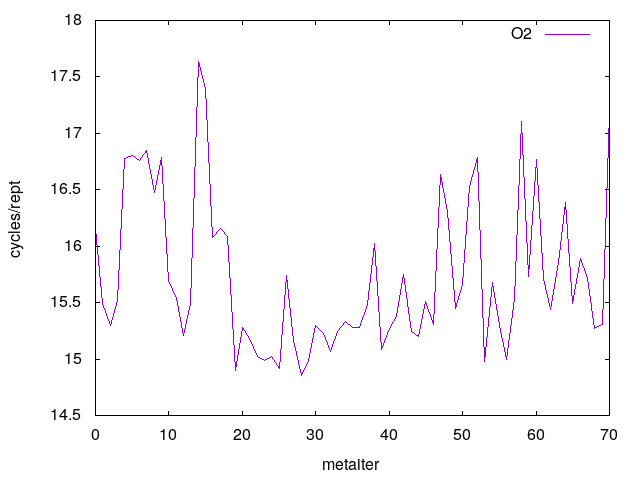

The data file committed next to this chart (first rows):
0	16.159779
1	15.5
2	15.3
3	15.52
4	16.78
5	16.8
6	16.76
7	16.85
8	16.48
9	16.78
10	15.7
11	15.54
12	15.21
13	15.5
14	17.64
15	17.4
16	16.08
17	16.16
18	16.09
19	14.9
20	15.28
21	15.19
22	15.02
23	14.99
24	15.02
25	14.91
26	15.74
27	15.17
28	14.86
29	14.99
30	15.3
31	15.23
32	15.07
33	15.25
34	15.33
35	15.28
36	15.28
37	15.48
38	16.02
39	15.08
40	15.28
41	15.38
42	15.75
43	15.25
44	15.2
45	15.51
46	15.31
47	16.64
48	16.31
49	15.45
50	15.66
51	16.53
52	16.79
53	14.98
54	15.68
55	15.3
56	15
57	15.54
58	17.11
59	15.73
60	16.77
... 10 more rows
